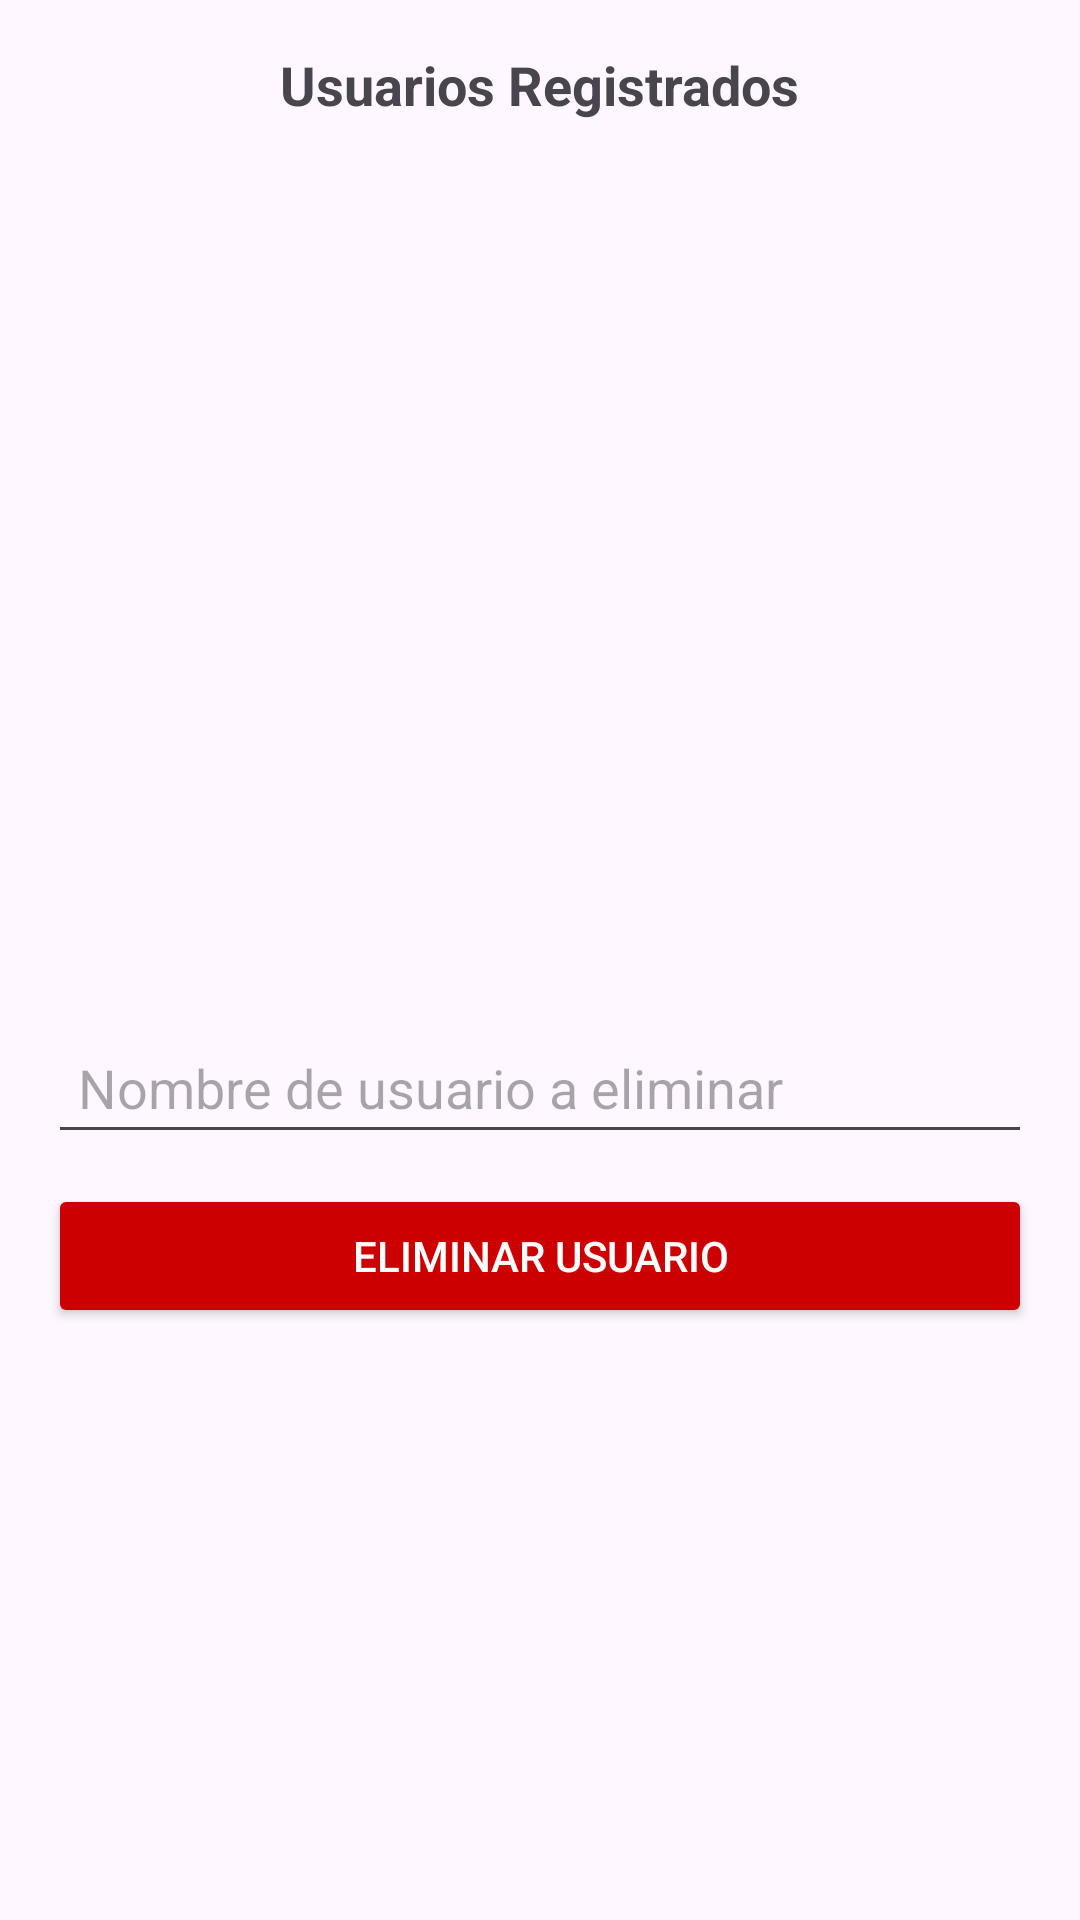

Here is an Android app screen rendered from its layout file. Give the layout XML and the strings, colors and styles it references.
<!-- AndroidManifest.xml: application theme Theme.MyApp2025 -->
<!-- res/layout/activity_admin.xml -->
<?xml version="1.0" encoding="utf-8"?>
<LinearLayout xmlns:android="http://schemas.android.com/apk/res/android"
    android:layout_width="match_parent"
    android:layout_height="match_parent"
    android:orientation="vertical"
    android:padding="16dp">

    <TextView
        android:layout_width="wrap_content"
        android:layout_height="wrap_content"
        android:text="Usuarios Registrados"
        android:textSize="18sp"
        android:textStyle="bold"
        android:layout_gravity="center_horizontal"/>

    <ListView
        android:id="@+id/listViewUsers"
        android:layout_width="match_parent"
        android:layout_height="300dp"
        android:divider="@android:color/darker_gray"
        android:dividerHeight="1dp"/>

    <EditText
        android:id="@+id/editTextUsername"
        android:layout_width="match_parent"
        android:layout_height="wrap_content"
        android:hint="Nombre de usuario a eliminar"
        android:padding="10dp"/>

    <Button
        android:id="@+id/buttonDeleteUser"
        android:layout_width="match_parent"
        android:layout_height="wrap_content"
        android:text="Eliminar Usuario"
        android:backgroundTint="@android:color/holo_red_dark"
        android:textColor="@android:color/white"
        android:layout_marginTop="10dp"/>
</LinearLayout>
<!-- resources referenced by this layout -->
<resources>
  <style name="Theme.MyApp2025" parent="Base.Theme.MyApp2025" />
  <style name="Base.Theme.MyApp2025" parent="Theme.Material3.DayNight.NoActionBar">
          
          
      </style>
</resources>
